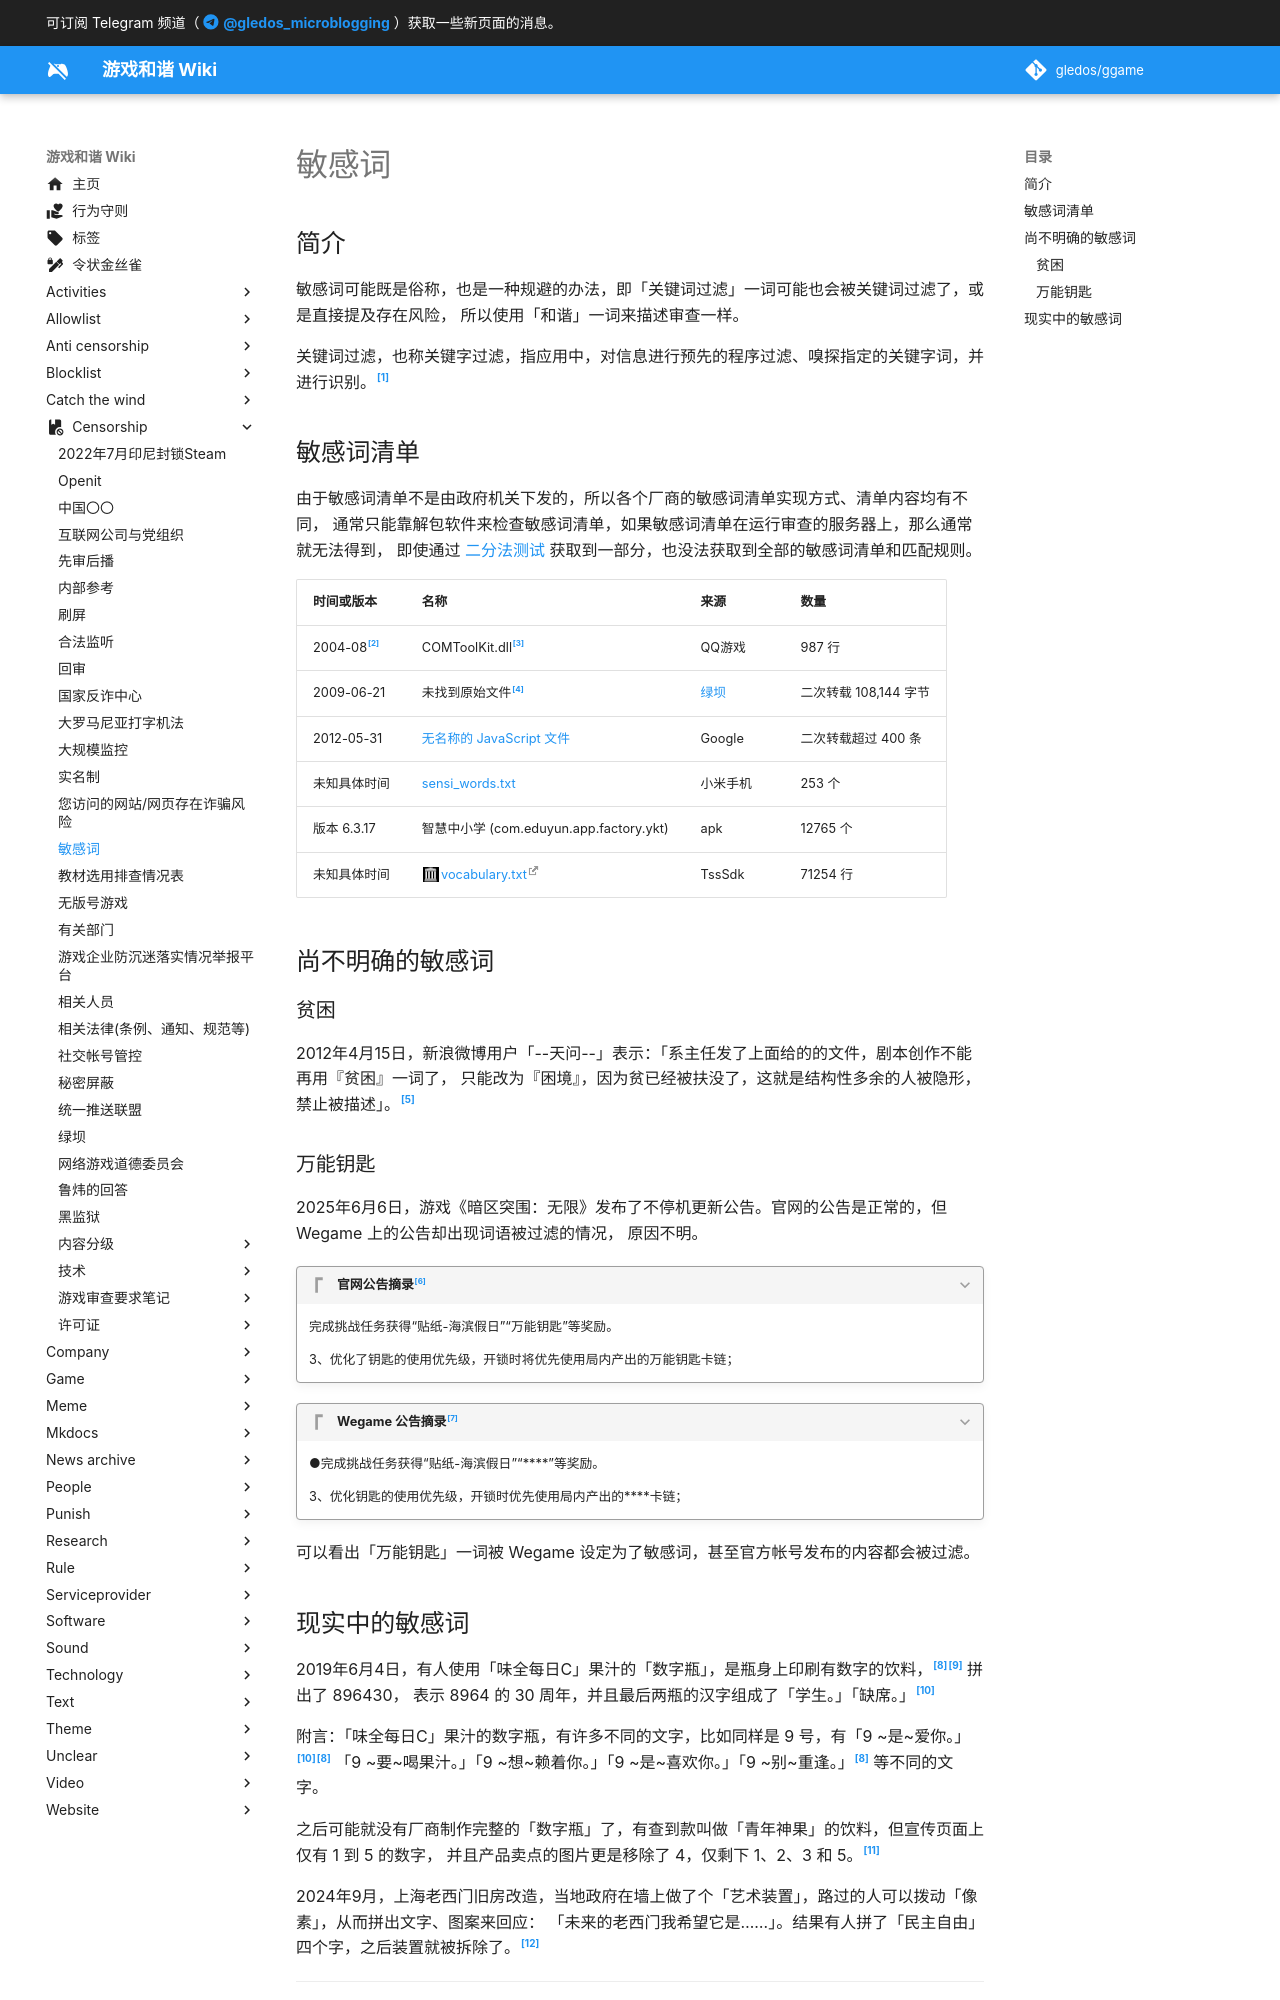

repository: gledos/ggame · page: censorship/敏感词.html · generator: mkdocs

---
title: 敏感词
description:
published: true
date: "2025-06-25T00:12:00"
特殊标签标记: #无标签
editor: markdown
dateCreated: "2022-10-11T15:47:34"
---

## 简介

敏感词可能既是俗称，也是一种规避的办法，即「关键词过滤」一词可能也会被关键词过滤了，或是直接提及存在风险，
所以使用「和谐」一词来描述审查一样。

关键词过滤，也称关键字过滤，指应用中，对信息进行预先的程序过滤、嗅探指定的关键字词，并进行识别。[^wiki]

[^wiki]: 《[關鍵詞過濾](https://zh.wikipedia.org/zh-cn/關鍵詞過濾)》, 维基百科. 2022-08-26. 参照: 2022-10-11. [Online].

## 敏感词清单

由于敏感词清单不是由政府机关下发的，所以各个厂商的敏感词清单实现方式、清单内容均有不同，
通常只能靠解包软件来检查敏感词清单，如果敏感词清单在运行审查的服务器上，那么通常就无法得到，
即使通过 [二分法测试](/anti-censorship/二分法测试.md) 获取到一部分，也没法获取到全部的敏感词清单和匹配规则。

| 时间或版本     | 名称                                    | 来源     | 数量                  |
| -------------- | --------------------------------------- | -------- | --------------------- |
| 2004-08[^tpwn] | COMToolKit.dll[^twyn]                   | QQ游戏   | 987 行                |
| 2009-06-21     | 未找到原始文件[^c35g3]                  | [绿坝][] | 二次转载 108,144 字节 |
| 2012-05-31     | [无名称的 JavaScript 文件][]            | Google   | 二次转载超过 400 条   |
| 未知具体时间   | [sensi_words.txt][]                     | 小米手机 | 253 个                |
| 版本 6.3.17    | 智慧中小学 (com.eduyun.app.factory.ykt) | apk      | 12765 个              |
| 未知具体时间   | [vocabulary.txt][]                      | TssSdk   | 71254 行              |

[^tpwn]: Leo Liang, 《[可怜的腾迅](https://web.archive.org/web/20200915155111/https://aleung.github.io/blog/2004/08/04/The-poor-who-newsletter/)》, Good good study, day day up, 2004-08-04. (参照 2022-10-11).

[^twyn]: Xiao Qiang, 《[The words you never see in Chinese cyberspace](https://web.archive.org/web/20060614233855/http://chinadigitaltimes.net/2004/08/the_words_you_n.php)》, China Digital Times, 2004-08-30. (参照 2022-10-11).

[^c35g3]: 《[1](https://web.archive.org/web/20090621083706/https://docs.google.com/View?docid=d7w7twp_977hcmc35g3)》, Google Docs, 2009-06-21. (参照 2022-10-11).

[vocabulary.txt]: https://web.archive.org/web/20221024125901/http://light-cfg-1251626029.cos.ap-shanghai.myqcloud.com/PRIVATE/1055/457/1/50003/4084134/vocabulary.txt

[绿坝]: /censorship/绿坝.md

[无名称的 JavaScript 文件]: /company/Google/index.md#敏感词提醒功能

[sensi_words.txt]: /company/小米/MIUI.md#相机敏感词

## 尚不明确的敏感词

### 贫困

2012年4月15日，新浪微博用户「--天问--」表示：「系主任发了上面给的的文件，剧本创作不能再用『贫困』一词了，
只能改为『困境』，因为贫已经被扶没了，这就是结构性多余的人被隐形，禁止被描述」。[^z1dNE]

[^z1dNE]: ShakeShack, 《[微博存档](https://archive.ph/z1dNE "https://nya.one/notes/8krudp9sou")》, 喵窝, 2022-10-29. (参照 2022-11-09).

### 万能钥匙

2025年6月6日，游戏《暗区突围：无限》发布了不停机更新公告。官网的公告是正常的，但 Wegame 上的公告却出现词语被过滤的情况，
原因不明。

> [!quote]+ 官网公告摘录[^18718]
>
> 完成挑战任务获得“贴纸-海滨假日”“万能钥匙”等奖励。
>
> 3、优化了钥匙的使用优先级，开锁时将优先使用局内产出的万能钥匙卡链；

[^18718]: 《暗区突围：无限》官方运营团队, 《[《暗区突围：无限》6月6日不停服更新公告](https://aqtwwx.qq.com/web202501/newsdetail.html?newsid=18618718)》, 暗区突围：无限, 2025-06-06. (参照 2025-06-23, [Internet Archive](https://web.archive.org/web/20250611063502/https://aqtwwx.qq.com/web202501/newsdetail.html?newsid=18618718)).

> [!quote]+ Wegame 公告摘录[^VlTXB]
>
> ●完成挑战任务获得“贴纸-海滨假日”“\*\*\*\*”等奖励。
>
> 3、优化钥匙的使用优先级，开锁时优先使用局内产出的\*\*\*\*卡链；

[^VlTXB]: 《暗区突围：无限》官方运营团队, 《[《暗区突围：无限》6月6日不停服更新公告](https://www.wegame.com.cn/platform/article/detail.html?feedsid=359825bf97494013aab2ea6ecab34825&articleId=a493601d17174567b1f2587008e31bf1)》, Wegame, 2025-06-06. (参照 2025-06-23, [Archive Today](http://archive.today/2025.06.12-015440/https://www.wegame.com.cn/platform/article/detail.html?feedsid=359825bf97494013aab2ea6ecab34825&articleId=a493601d17174567b1f2587008e31bf1)).

可以看出「万能钥匙」一词被 Wegame 设定为了敏感词，甚至官方帐号发布的内容都会被过滤。
